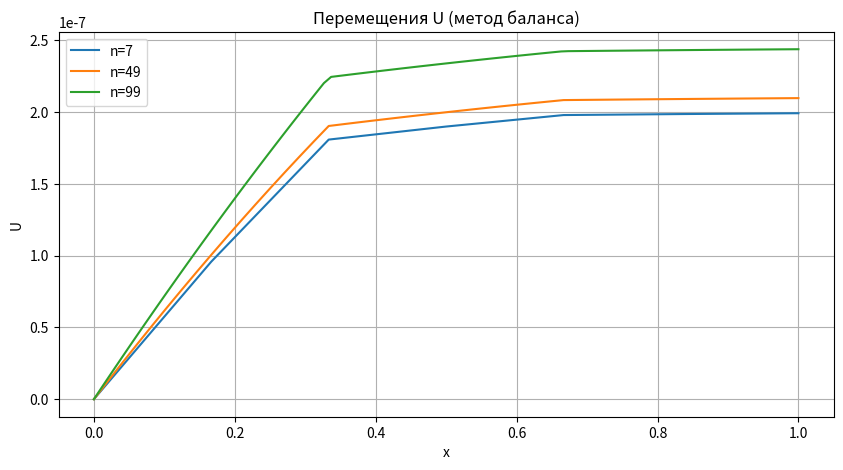
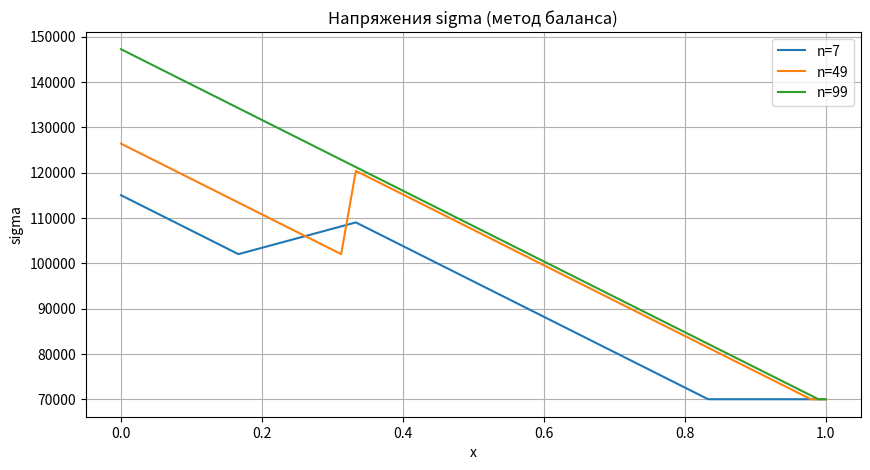
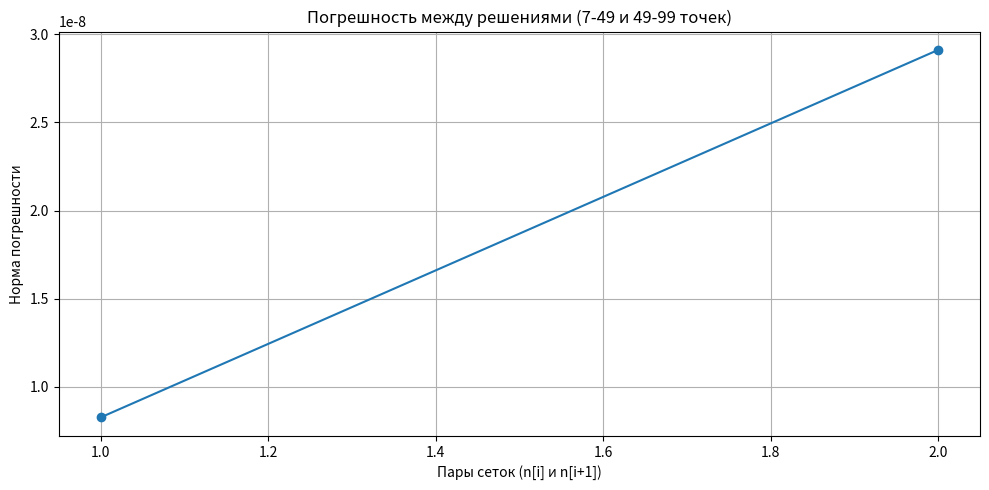

Python code for these plots, in order:
import numpy as np
from numpy import trapz
import matplotlib.pyplot as plt
from scipy.integrate import quad

# Параметры из метода конечных разностей
L = 1.0  # Длина стержня
P1 = 20000  # Нагрузка в точке L/3 (аналог Q1)
P2 = 70000  # Конечная нагрузка (аналог Q2)
RG = 78000  # Плотность материала (аналог граничного усилия)
E1, E2, E3 = 2e11, 2e12, 2e13  # Модули упругости для разных участков
g = -9.8
# Значения n из метода конечных разностей (grids = [7, 49, 99])
k = 3
n = [7, 49, 99]  # Используем те же сетки, что и в методе конечных разностей

eps = 1e-10


# Функции материала (адаптированные под три участка)
def rg(x):
    return RG + 0 * x  # Используем RG из метода конечных разностей


def E(x):
    """Кусочно-постоянный модуль упругости для трех участков"""
    return np.where(x <= L / 3, E1,
                    np.where(x <= 2 * L / 3, E2, E3))


def invE(x):
    return 1 / E(x)


def P(xx, h):
    """Функция нагрузки с одной точкой приложения"""
    return np.where(np.abs(xx - L / 3) <= eps, P1 / h, 0)


# Инициализация результатов
U = []
sigma_all = []
pogrr = np.zeros(k - 1)

plt.figure(1, figsize=(10, 5))
plt.figure(2, figsize=(10, 5))

for t in range(k):
    h = L / (n[t] - 1)
    x = np.linspace(0, L, n[t])

    # Вычисляем коэффициенты a
    a = np.zeros(n[t])
    for p in range(n[t] - 1):
        integral, _ = quad(invE, x[p], x[p + 1])
        a[p] = h / max(integral, 1e-20)

    a[-1] = E3  # Используем E3 для последнего элемента

    # Построение матрицы A
    A = np.zeros((n[t], n[t]))
    b = np.zeros(n[t])

    # Граничные условия
    A[0, 0] = 1
    A[-1, -1] = a[-1] / h
    A[-1, -2] = -a[-1] / h

    # Основная часть матрицы
    for i in range(1, n[t] - 1):
        A[i, i] = -a[i] / h - a[i - 1] / h
        A[i, i + 1] = a[i] / h
        A[i, i - 1] = a[i - 1] / h

    # Вектор правой части
    for i in range(1, n[t] - 1):
        xcmin = (x[i - 1] + x[i]) / 2
        xcmax = (x[i + 1] + x[i]) / 2
        xx = np.linspace(xcmin, xcmax, 101)
        hx = xx[1] - xx[0]
        b[i] = np.trapz(P(xx, hx), xx) - quad(rg, xcmin, xcmax)[0]

    b[0] = 0
    b[-1] = P2  # Используем P2 (аналог Q2) как граничное условие

    # Решение системы
    try:
        U1 = np.linalg.solve(A, b)
    except np.linalg.LinAlgError:
        U1 = np.linalg.lstsq(A, b, rcond=None)[0]

    # Расчет напряжений
    sigma = np.zeros(n[t])
    sigma[1:-1] = a[1:-1] * (U1[2:] - U1[1:-1]) / h
    sigma[0] = a[0] * (U1[1] - U1[0]) / h
    sigma[-1] = a[-1] * (U1[-1] - U1[-2]) / h

    U.append(U1)
    sigma_all.append(sigma)

    # Графики
    plt.figure(1)
    plt.plot(x, U1, label=f'n={n[t]}')

    plt.figure(2)
    plt.plot(x, sigma, label=f'n={n[t]}')

# Расчет погрешностей между сетками 7-49 и 49-99
for i in range(k - 1):
    # Для сравнения разных сеток используем только общие точки
    step = n[i + 1] // n[i]
    common_points = min(n[i], n[i + 1] // step)
    err = U[i][:common_points] - U[i + 1][::step][:common_points]
    pogrr[i] = np.sqrt(np.sum(err ** 2) / common_points)

# Оформление графиков
plt.figure(1)
plt.grid(True)
plt.title('Перемещения U (метод баланса)')
plt.xlabel('x')
plt.ylabel('U')
plt.legend()

plt.figure(2)
plt.grid(True)
plt.title('Напряжения sigma (метод баланса)')
plt.xlabel('x')
plt.ylabel('sigma')
plt.legend()

plt.figure(3, figsize=(10, 5))
plt.plot(range(1, k), pogrr, 'o-')
plt.grid(True)
plt.title('Погрешность между решениями (7-49 и 49-99 точек)')
plt.xlabel('Пары сеток (n[i] и n[i+1])')
plt.ylabel('Норма погрешности')

plt.tight_layout()
plt.show()
